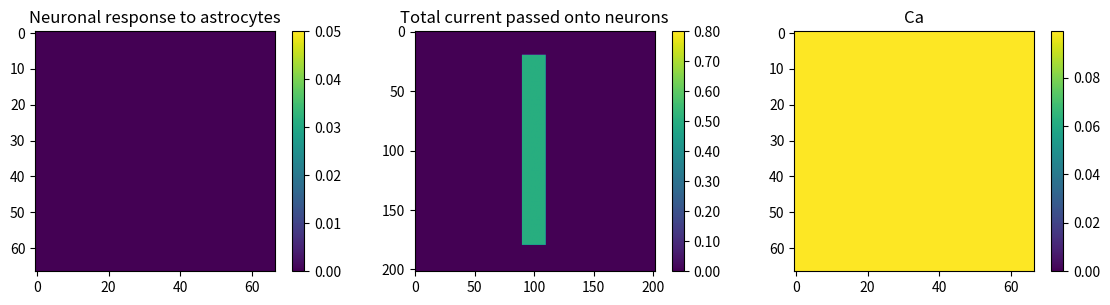

Reproduce this figure in Python. (Note: this script raises an exception after producing the figure.)
# Importing neccesary libraries
import numpy as np 
import matplotlib.pyplot as plt
import time
from scipy.ndimage import zoom
#Get the zoom function from Scipy !!!!!

start_time=time.time()


# Create the constants for astrocytes

a=1
b=2
c=0.2
d=0.075
g=0.2
epsilon=0.01
D_u=100
D_v=100
c_0=2
c_1=0.185
v_1, v_2, v_3, v_4,v_5, v_6=6,0.11, 2.2,0.3,0.025,0.2
k_1, k_2, k_3, k_4=0.5, 1 ,0.1 , 1.1
d_1, d_2, d_3,d_5=0.13,1.049,0.9434,0.082
IP_3s=0.16
tau_r=0.14
alpha=0.8
a_2=0.14



# Functions for the astrocytes layer

def Li_Rinzel_derivatives(IP3,Ca,h,I_neuro):

    # Creating the auxilary parameters
    
    I_er = c_1 * v_1 * ((IP3 / (IP3 + d_1))**3) * ((Ca / (Ca + d_5))**3) * (h**3) * ((c_0 - Ca) / c_1 - Ca)

    I_leak = c_1 * v_2 * ((c_0 - Ca) / c_1 - Ca)

    I_pump = v_3 * (Ca**2) / (Ca**2 + k_3**2)
    
    I_in = v_5 + v_6 * (IP3**2) / (IP3**2 + k_2**2)

    I_out = k_1 * Ca

    # For clarity
    Q= d_2 * (IP3 + d_1) / (IP3 + d_3)

    H = (Q) / (Q + Ca)
    
    tau_n = 1/(a_2 * (Q + Ca))

    I_plc = v_4 * (Ca + (1 - alpha) * k_4) / (Ca + k_4)

    # Calculating the differences
    dCa = I_er - I_pump + I_leak + I_in - I_out
    
    dIP3 = (IP_3s - IP3) *tau_r + I_plc + I_neuro

    dh = (H - h) / tau_n

    return dCa , dIP3 , dh

# Integrating function for the oscillators

def initial_cond(N,v=1):
    return np.random.normal(0,v,(N,N))
   
def F(t):
    return Amp * np.cos(omega*t)

# Function f from the defintion
def f(x):
    
    return (-x) * (1+(x)**2)**2

# Function g from the definition 
def g(x):
    return 1 + x**2

# Derivative of g
def der_g(x):
    return 2*x

# Intermediate integrating step for second order scheme
def inter_integration_step(x,x_tmr,D,d,dt,xi,dzeta,sq_m,sq_a,t,xi_var, I_total):
    

    # implented calculating the Laplacian over the whole grid
    laplacian = (np.roll(x,1,axis=0) + np.roll(x,-1,axis=0)+ np.roll(x,1,axis=1) + np.roll(x,-1,axis=1)  - 2*d * x)

    x_tmr = x + dt * (f(x) + D/(2*d) * laplacian + F(t) + I_total)  + sq_m * g(x) * xi+ sq_a * dzeta
   
    return x_tmr

# Main integrating step for second order scheme

def main_integration_step(x,x_n,x_tmr,D,d,dt,sq_m,sq_a,xi,dzeta,t,xi_var, I_total):

    
    # implented calculating the Laplacian over the whole grid
    laplacian_x = (np.roll(x,1,axis=0) + np.roll(x,-1,axis=0)+ np.roll(x,1,axis=1) + np.roll(x,-1,axis=1)  - (2*d)* x)
    laplacian_tmr = (np.roll(x_tmr,1,axis=0) + np.roll(x_tmr,-1,axis=0)+ np.roll(x_tmr,1,axis=1) + np.roll(x_tmr,-1,axis=1)  - (2*d) * x_tmr)

    x_n = x +  (f(x)+ D/(2*d) * laplacian_x +  f(x_tmr) + D/(2*d) * laplacian_tmr + F(t) + F(t+dt) + 2 * I_total)*dt/2 + sq_m * g(x) * xi/2 + sq_m * g(x_tmr)*xi/2 + sq_a * dzeta

    return x_n

# Updating system with new t and x after integration
def update_system(t,dt,x_n):
    return (t+dt,x_n)

def normal(Ca):
    return Ca/np.mean(Ca)-1

# MAIN FUNCTION

def run_simulation_second_order(N,dt,D,d,t,xi_var,dz_var,G,Lim):

    # Initate the array for the average potential 
    m_values=[]
    Ca_values=[]
    IP3_values=[]
    

    
    # Create new system
    x = initial_cond(N, v=1) * scalar   # initial field, small random around 0

    # Astrocytes (43x43)
    Ca = np.zeros((N_2,N_2))+0.1
    IP3 = np.zeros((N_2,N_2))+0.1
    h = np.zeros((N_2,N_2))+0.1

    
    x_n = np.zeros((N,N))
    x_tmr= np.zeros((N,N))
       
    # sq_m and sq_a

    sq_m=np.sqrt(xi_var*dt)
    sq_a=np.sqrt(dz_var*dt)

    # Create I inpuptn pattern:

    I_pattern=np.zeros((N,N))
    I_pattern[20:180, 90:110] = 1.0
    #I_pattern[60:70, 20:110] = 1.0


    # Shwoing input pattern
    plt.imshow(I_pattern,vmin=0)
    #plt.show()
    plt.close()

    # Factors for coupling the layers

    # Neuron to Astrocyte
    zoom_in = N_2 / N_1
    # Astrocyte to Neuron
    zoom_out = N_1 / N_2

    for k in range(Lim):
        
        # --- 1. Calculate current ---
       
        # matrix of average states with coupling terms

        neuron_active_mask = (x > neuron_threshold).astype(float)
        
        # Downscale to Astrocyte grid (Mean pooling approximation via zoom)
        neuron_activity_downscaled = zoom(neuron_active_mask, zoom_in, order=1)
        I_neuro_input = np.where(neuron_activity_downscaled > 0.5, I_neuro_coupling, 0.0)

        
        # Integrating Astrocytes
    
        dCa , dIP3, dh= Li_Rinzel_derivatives(IP3,Ca, h, I_neuro_input)
        Ca += dCa * dt
        IP3 += dIP3 * dt
        h += dh * dt

        Ca_values.append(np.mean(Ca))
        IP3_values.append(np.mean(IP3))
        
        
        # activity check

        astro_active = np.where(Ca>threshold, I_astro_strength,0)
        I_astro_field = zoom(astro_active, zoom_out , order=1)


        if k<int(1/dt)*10:
            current_app = I_app* I_pattern
        else:
            current_app = 0
        
        I_total = I_astro_field + current_app
        
        if k%int(T/dt/5)==0:

            fig , ( ax1, ax2, ax3 )= plt.subplots(1,3,figsize=(12, 3))
            fig.subplots_adjust(left=0.03,right= 0.95, bottom=0.1, top=0.9, wspace=0.1)
            
            boundary =np.max(Ca)

            for ax,data, limit in zip([ax1,ax2,ax3],[I_neuro_input,I_total,Ca],[I_neuro_coupling,I_astro_strength+I_app,boundary]):
                im = ax.imshow(np.round(data,2),vmin=0,vmax = limit)
                
                fig.colorbar(im, ax=ax,format='%.2f')
            
            ax1.set_title("Neuronal response to astrocytes")

            ax2.set_title("Total current passed onto neurons")

            ax3.set_title("Ca")

            print(f"Graph {int(k/int(T/dt/5))} ")
            plt.savefig(f"xi_var_{xi_var}/evolution{int(k/int(T/dt/5))}.png")
            plt.close(fig)

        # --- 2. Integrating neurons ---
        # Create noises

        dzeta=initial_cond(N)
        xi=initial_cond(N)
    

        # checking if it diverged
        if np.any(np.isinf(x)) or np.any(np.isnan(x)):
            return 0, 0
        
        # Predictor step
        x_tmr=inter_integration_step(x,x_tmr,D,d,dt,xi,dzeta,sq_m,sq_a,t,xi_var, I_total)

        # Main Step
        x_n = main_integration_step(x,x_n,x_tmr,D,d,dt,sq_m,sq_a,xi,dzeta,t,xi_var, I_total)

        # Updating the system 
        t,x = update_system(t, dt, x_n)

        # Calculating average state of the system
        
        
        m_values.append(np.mean(x))
            
    # Plotting the average mean field
    if G==1:

        xs=np.linspace(0,T,len(m_values))


        # Plots of Calcium paths
        plt.plot(xs,Ca_values,label='Ca')
        plt.plot(xs,IP3_values,label='IP3')
        plt.plot(xs,m_values,label='Oscillators average')

        # max for Graphs
        Lower_lim = min(min(Ca_values),min(IP3_values),min(m_values))
        Upper_lim = max(max(Ca_values),max(IP3_values),max(m_values))


        plt.legend()
        plt.grid()
        plt.xlim(0,T)
        plt.ylim(Lower_lim-0.1,Upper_lim+0.1)
        plt.xlabel("Time")
        plt.title(f"Simulations for xi_var = {xi_var} , dz_var= {dz_var} and D = {D}")
        plt.savefig(f"xi_var_{xi_var}/Oscillations_and_Ca_behaviour.png")
        plt.close()

        # Plotting the Ca layer
        plt.imshow(Ca)
        plt.colorbar()
        plt.xlim(left=0)
        plt.savefig(f"xi_var_{xi_var}/Calcium final state.png")
        plt.close()




    # Excluding the time before the system converges to a steady state
    m_arr = np.array(m_values) # your recorded mean-field trace
    dr=0.4# drop first 40 % of time units
    #dr/=T
    transient = int(dr * len(m_arr))   
    steady_m_abs = np.mean(np.abs(m_arr[transient:]))
    print("Order parameter (⟨|m|⟩ after transient) = ", steady_m_abs)
    
    return 1, steady_m_abs



#_______________________
# Parameters for the simulation

# For function F
omega=0
Amp=0

# Size of the grid
N_1=202 #Neurons
N_2=67 #Astrocytes

# Dimensions
d=2

# Initialise time 
t_init=0

# Total time

T=1

# Time step
dt=10**(-3)

# Total number of steps
Lim=int(T/dt)

# Coefficient for generating IC
scalar= 0.00001

# Auxilary constant for printing
tmp=Lim/T

# Graph paths G=1 yes G=0 no
G=1

# Graph m dependence
m_Graph=0

# Values of noise for simulation

dzeta_var_values=[0]

xi_var_values=[0]

# Strengh of the coupling
D_values=[20]

# Intensity for the current input to the model

I_app = 0.5 # Strenth of pattern input
I_astro_strength= 0.3 # Input from astrocytes after threshold
threshold=0.1 # For astrocytes values acting on neurons
I_neuro_coupling = 0.05 # Value of neurons firing back if 50% is more active 
neuron_threshold = 0.25 # Value of neuronal excitability

 




for dz_var in dzeta_var_values:
        final_state=[]
        # Create the table of convergence, if value is 1 it converged, if it is 0 it diverged
        div=np.zeros((len(D_values),len(xi_var_values)))
        for xi_var, i in zip(xi_var_values,range(len(xi_var_values))):
            for Ds, j in zip(D_values,range(len(D_values))):
                div[j][i] , m = run_simulation_second_order(N_1,dt,Ds,d,t_init,xi_var,dz_var,G,Lim)
                final_state.append(abs(round(np.mean(m),2)))
        plt.close()
        print(div)

print(f"{time.time()-start_time} seconds")




if m_Graph==1:
    plt.plot(xi_var_values,final_state,label=f"dz_var = {dz_var}")
    plt.grid()
    plt.xlim(0,max(xi_var_values))
    plt.ylim(0)
    plt.ylabel("Order parameter")
    plt.xlabel("xi variance")
    plt.title("Order parameter against variance")
    plt.legend()
    plt.savefig("Noise infulence.png")